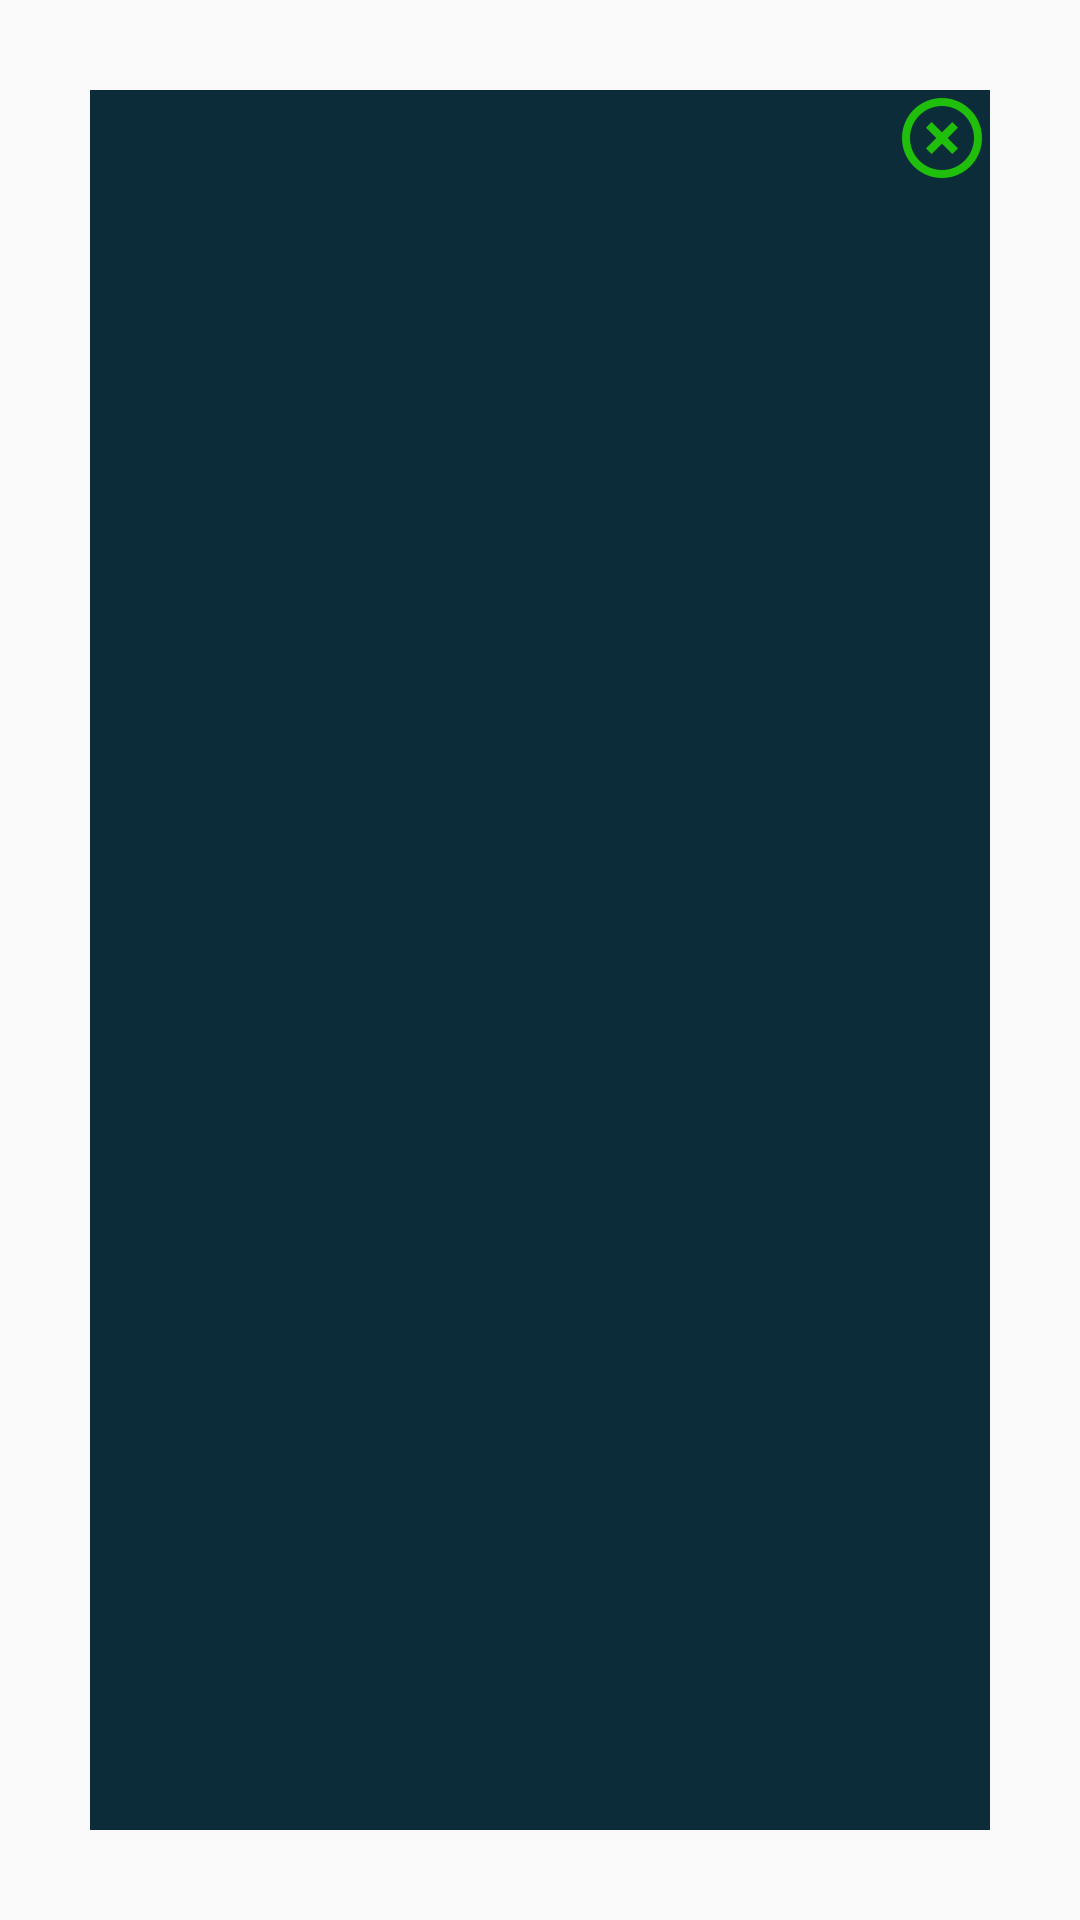

Reconstruct the res/layout file that produces this screen, plus the resources it refers to.
<!-- AndroidManifest.xml: application theme AppTheme -->
<!-- res/layout/activity_reviews.xml -->
<?xml version="1.0" encoding="utf-8"?>
<RelativeLayout
    xmlns:android="http://schemas.android.com/apk/res/android"
    xmlns:app="http://schemas.android.com/apk/res-auto"
    xmlns:tools="http://schemas.android.com/tools"
    android:layout_width="match_parent"
    android:layout_height="match_parent"
    android:padding="30dp"

    tools:context="com.example.abdulrahman.fox.activities.ReviewsActivity">

    <android.support.v7.widget.RecyclerView
        android:id="@+id/rv_reviews_activity"
        android:layout_width="match_parent"
        android:layout_height="match_parent"
        android:background="@color/colorPrimaryTint"
        android:padding="20dp"
        >
    </android.support.v7.widget.RecyclerView>

    <ImageButton
        android:layout_width="wrap_content"
        android:layout_height="wrap_content"
        android:background="@drawable/ic_close"
        android:layout_alignParentRight="true"
        android:onClick="onClickImageButtonClose"

        tools:ignore="OnClick" />

</RelativeLayout>
<!-- resources referenced by this layout -->
<resources>
  <color name="colorPrimaryTint">#0d2c39</color>
  <!-- drawable ic_close: png bitmap (drawable-hdpi, 1217 bytes) -->
  <style name="AppTheme" parent="Theme.AppCompat.Light.DarkActionBar">
          
          <item name="colorPrimary">@color/colorPrimaryDark</item>
          <item name="colorPrimaryDark">@color/colorPrimaryDark</item>
          <item name="colorAccent">@color/colorAccent</item>
      </style>
  <color name="colorPrimaryDark">#081C24</color>
  <color name="colorAccent">#00D373</color>
</resources>
